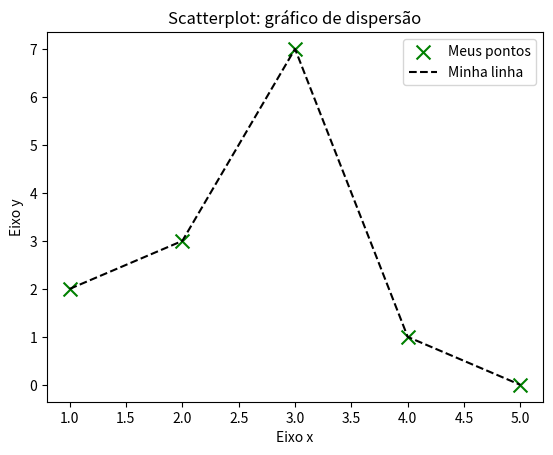

Python code for this plot:
#Grafico Scatterplot
import matplotlib.pyplot as plt 

x = [1, 2, 3, 4, 5]
y = [2, 3, 7, 1, 0]

#Variaveis a serem acessadas na plotagem
titulo = "Scatterplot: gráfico de dispersão"
eixox = "Eixo x"
eixoy = "Eixo y"

#Legendas
plt.title(titulo)
plt.xlabel(eixox)
plt.ylabel(eixoy)

#Plotagem
plt.scatter(x,y, label = "Meus pontos", color = "g", marker = "x", s=100)
plt.plot(x,y, label = "Minha linha", color = "k", linestyle = "--")
plt.legend()
plt.show()